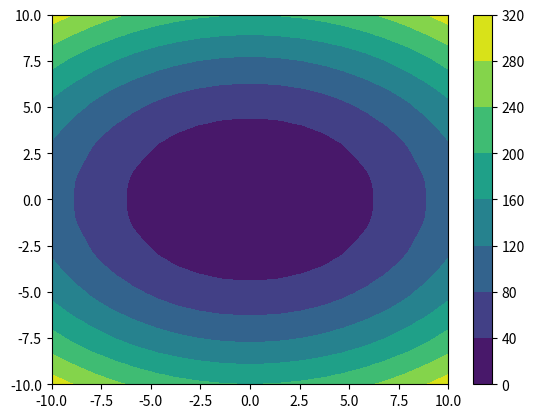
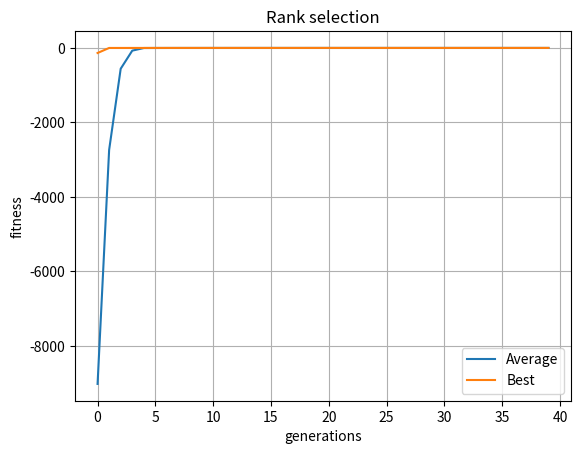

Write the Python code that produced these figures, in order.
import matplotlib.pyplot as plt
from mpl_toolkits.mplot3d import Axes3D
from matplotlib import cm
import numpy as np


class Individual:
    LOW = -100
    HI = 100
    MUT_PROBA = 0.35

    def __init__(self, x1, x2):
        self.x1 = x1
        self.x2 = x2

    def fitness(self):
        # return -np.cos(self.x1) * np.cos(self.x2) * \
        #        np.exp(-(self.x1 - np.pi)**2 - (self.x2 - np.pi)**2)
        X = self.x1
        Y = self.x2
        return -(X**2 + 2*Y**2 - 0.3*np.cos(3*np.pi*X) - 0.4*np.cos(4*np.pi*Y)+0.7)
        # a = np.sin(np.sqrt(self.x1**2 + self.x2**2))**2 - 0.5
        # b = (1 + 0.001*(self.x1**2 + self.x2**2))**2
        # return (-1) * (0.5 + a / b)

    def mutate(self):
        if np.random.random() < Individual.MUT_PROBA:
            self.x1 = np.random.normal(0.0, 1.0)
            self.x2 = np.random.normal(0.0, 1.0)


class Population:
    SIZE = 100
    ALPHA = 1 + np.random.random()
    BETA = 2 - ALPHA

    def __init__(self, initpop):
        self.population = initpop

    def selection(self, size, method):
        if method == "rank":
            return self.rank_selection(size)
        elif method == "tournament":
            return self.tournament_selection(size)

    def rank_selection(self, size):
        self.population = sorted(self.population, key=lambda x: x.fitness(),
                                 reverse=True)
        t = lambda i: ((Population.ALPHA - Population.BETA) *
                       ((i - 1) / (Population.SIZE - 1)))
        ranks = [1/Population.SIZE * (Population.ALPHA - t(i))
                 for i, _ in enumerate(self.population)]
        next = []
        while size > 0:
            for r, item in zip(ranks, self.population):
                if np.random.random() < r:
                    next.append(item)
                    size -= 1
        return next

    def tournament_selection(self, size):
        next = []
        while size > 0:
            contestants = np.random.choice(self.population, 5)
            contestants = sorted(contestants, key=lambda x: x.fitness(),
                                 reverse=True)
            next.append(contestants[0])
            size -= 1
        return next

    @staticmethod
    def crossover(par1, par2):
        cross_proba = np.random.random()
        c1x1 = cross_proba * par1.x1 + (1 - cross_proba) * par2.x2
        c1x2 = cross_proba * par1.x2 + (1 - cross_proba) * par2.x1

        c2x1 = cross_proba * par2.x1 + (1 - cross_proba) * par1.x2
        c2x2 = cross_proba * par2.x2 + (1 - cross_proba) * par2.x1
        return (Individual(c1x1, c1x2), Individual(c2x1, c2x2))

    def extend(self, new):
        self.population.extend(new)

    def reduce(self):
        self.population = sorted(self.population,
                                 key=lambda indiv: indiv.fitness(),
                                 reverse=True)[:Population.SIZE]

    def best_fitness(self):
        fit = [indiv.fitness() for indiv in self.population]
        return max(fit)

    def avg_fitness(self):
        fit = [indiv.fitness() for indiv in self.population]
        return sum(fit) / len(self.population)


def main():
    GENERATIONS = 40

    init_gen = []
    for _ in range(Population.SIZE):
        x1, x2 = np.random.randint(Individual.LOW, Individual.HI, size=2)
        init_gen.append(Individual(x1, x2))

    population = Population(init_gen)

    # f = lambda X, Y: -np.cos(X) * np.cos(Y) * \
    #     np.exp(-(X - np.pi)**2 - (Y - np.pi)**2)  # 5
    f = lambda X, Y: X**2 + 2*Y**2 - 0.3*np.cos(3*np.pi*X) - \
                     0.4*np.cos(4*np.pi*Y)+0.7  # 6 (0)
    # f = lambda x1, x2: (0.5 + np.sin(np.sqrt(x1**2 + x2**2))**2 - 0.5 /
    #                     (1 + 0.001*(x1**2 + x2**2))**2)  # 2 (0)
    x = np.linspace(-10, 10, 50)
    y = np.linspace(-10, 10, 50)
    X, Y = np.meshgrid(x, y)
    Z = f(X, Y)

    cp = plt.contourf(X, Y, Z)
    plt.colorbar(cp)
    # # ax = plt.subplot(111, projection="3d")
    # # ax.plot_surface(X, Y, Z, cmap=cm.coolwarm, linewidth=0, antialiased=True)
    plt.show()

    maxfit = []
    avgfit = []
    for generation in range(GENERATIONS):
        # print("\nGeneration", generation)
        # print("Max Fitness", population.best_fitness())
        # print("Average Fitness", population.avg_fitness())
        maxfit.append(population.best_fitness())
        avgfit.append(population.avg_fitness())

        nextgen = []
        parents = population.selection(Population.SIZE // 2, "rank")
        for i in range(len(parents) // 2):
            p1, p2 = parents[i], parents[-i-1]
            nextgen.extend(Population.crossover(p1, p2))

        for indiv in nextgen:
            indiv.mutate()

        population.extend(nextgen)
        population.reduce()

        print("Best individual ({:.5f}, {:.5f}), f={:.5f}".format(
            population.population[0].x1,
            population.population[0].x2,
            population.population[0].fitness()
        ))

    g = list(range(GENERATIONS))
    plt.plot(g, avgfit, label="Average")
    plt.plot(g, maxfit, label="Best")
    plt.legend()
    plt.xlabel("generations")
    plt.ylabel("fitness")
    plt.grid(True)
    # plt.title("Tournament selection")
    plt.title("Rank selection")
    plt.show()


if __name__ == '__main__':
    main()
